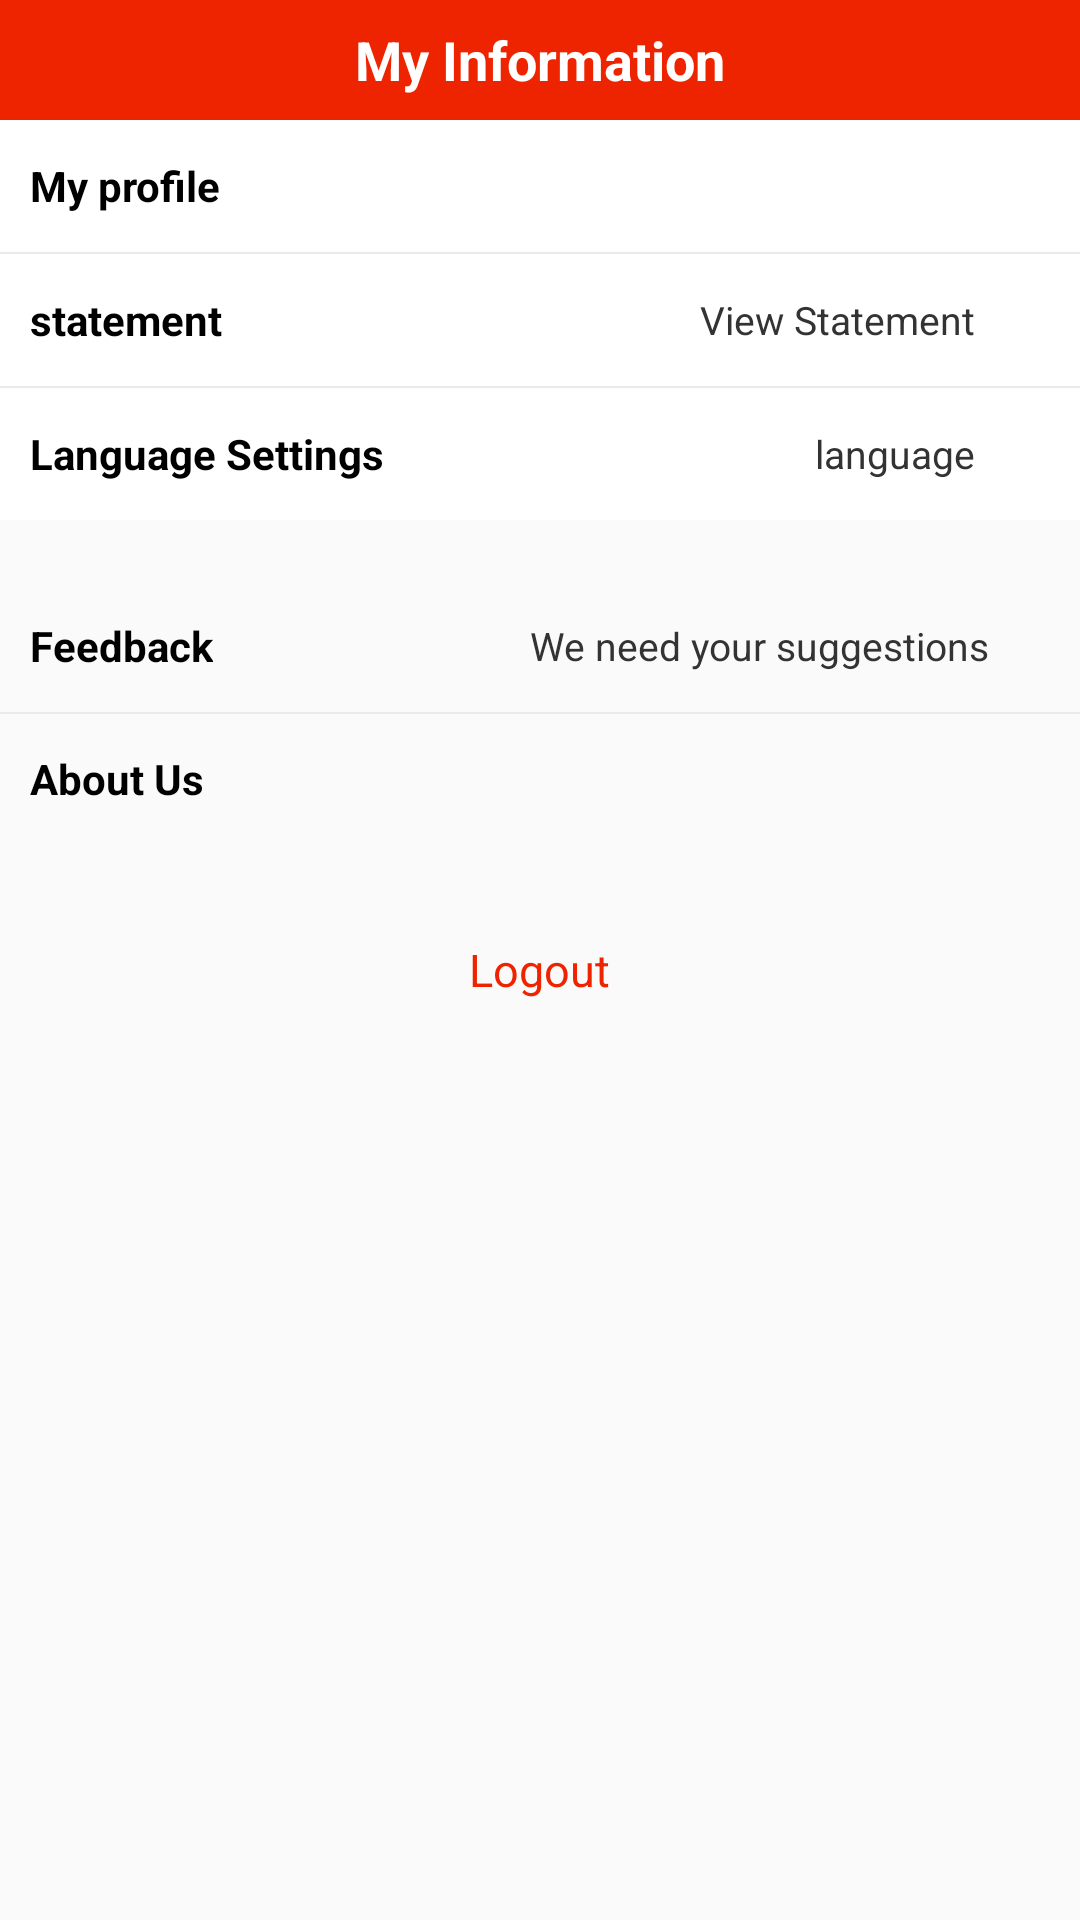

This screen was rendered from an Android layout file. Write that file and the resources it references.
<!-- AndroidManifest.xml: application theme AppTheme -->
<!-- res/layout/fragment_wode.xml -->
<?xml version="1.0" encoding="utf-8"?>
<LinearLayout xmlns:android="http://schemas.android.com/apk/res/android"
    android:orientation="vertical" android:layout_width="match_parent"
    android:layout_height="match_parent">

    <include layout="@layout/header_wode"/>

    <LinearLayout
        android:orientation="vertical"
        android:background="#ffffff"
        android:layout_width="match_parent"
        android:layout_height="wrap_content">

        <RelativeLayout
            android:id="@+id/layout_myInfo"
            android:paddingTop="12dp"
            android:paddingBottom="12dp"
            android:orientation="horizontal"
            android:layout_width="match_parent"
            android:layout_height="wrap_content">

            <TextView
                android:paddingLeft="10dp"
                android:textSize="14sp"
                android:textStyle="bold"
                android:layout_centerVertical="true"
                android:text="@string/wodeziliao"
                android:textColor="#000000"
                android:layout_width="wrap_content"

                android:layout_height="wrap_content" />
            <ImageView
                android:layout_centerVertical="true"
                android:id="@+id/img"
                android:layout_alignParentRight="true"
                android:src="@drawable/xiangyou_grey"
                android:layout_marginRight="10dp"
                android:layout_width="20dp"
                android:layout_height="20dp" />

            <TextView
                android:layout_centerVertical="true"
                android:layout_toLeftOf="@id/img"
                android:layout_marginRight="5dp"
                android:id="@+id/ConfirmInfo"
                android:textSize="13sp"
                android:textColor="#333"
                android:layout_width="wrap_content"
                android:layout_height="wrap_content" />
        </RelativeLayout>

        <ImageView
            android:background="#EAEAEA"
            android:layout_width="match_parent"
            android:layout_height="0.5dp" />

        <RelativeLayout
            android:id="@+id/layout_mydeal"
            android:paddingTop="12dp"
            android:paddingBottom="12dp"
            android:orientation="horizontal"
            android:layout_width="match_parent"
            android:layout_height="wrap_content">

            <TextView
                android:textSize="14dp"
                android:textStyle="bold"
                android:paddingLeft="10dp"
                android:textColor="#000000"
                android:text="@string/mydeal"
                android:layout_width="wrap_content"
                android:layout_centerVertical="true"
                android:layout_height="wrap_content" />
            <ImageView
                android:src="@drawable/xiangyou_grey"
                android:layout_alignParentRight="true"
                android:id="@+id/img_two"
                android:layout_centerVertical="true"
                android:layout_marginRight="10dp"
                android:layout_width="20dp"
                android:layout_height="20dp" />
            <TextView
                android:layout_centerVertical="true"
                android:layout_toLeftOf="@id/img_two"
                android:layout_marginRight="5dp"
                android:text="@string/seemydeal"
                android:textSize="13sp"
                android:textColor="#333"
                android:layout_width="wrap_content"
                android:layout_height="wrap_content" />
        </RelativeLayout>


        <ImageView
            android:background="#EAEAEA"
            android:layout_width="match_parent"
            android:layout_height="0.5dp" />

        <RelativeLayout
            android:id="@+id/layout_language"
            android:paddingTop="12dp"
            android:paddingBottom="12dp"
            android:orientation="horizontal"
            android:layout_width="match_parent"
            android:layout_height="wrap_content">

            <TextView
                android:textSize="14sp"
                android:textStyle="bold"
                android:paddingLeft="10dp"
                android:textColor="#000000"
                android:text="@string/language_set"
                android:layout_width="wrap_content"
                android:layout_centerVertical="true"
                android:layout_height="wrap_content" />
            <ImageView
                android:src="@drawable/xiangyou_grey"
                android:layout_alignParentRight="true"
                android:id="@+id/img_three"
                android:layout_centerVertical="true"
                android:layout_marginRight="10dp"
                android:layout_width="20dp"
                android:layout_height="20dp" />
            <TextView
                android:id="@+id/language"
                android:layout_centerVertical="true"
                android:layout_toLeftOf="@id/img_three"
                android:layout_marginRight="5dp"
                android:text="@string/language"
                android:textSize="13sp"
                android:textColor="#333"
                android:layout_width="wrap_content"
                android:layout_height="wrap_content" />
        </RelativeLayout>

        
        
        
        

        
        
        
        
        
        

        
        
        

        
        

        
        
        
        
        
        
        
        
        

        



    </LinearLayout>

    <RelativeLayout
        android:layout_marginTop="20dp"
        android:clickable="true"
        android:paddingTop="12dp"
        android:id="@+id/fankui"
        android:paddingBottom="12dp"
        android:orientation="horizontal"
        android:layout_width="match_parent"
        android:layout_height="wrap_content"
        android:background="@drawable/login_button_selector"


        >
        <TextView
            android:layout_centerVertical="true"
            android:textSize="14sp"
            android:textStyle="bold"
            android:paddingLeft="10dp"
            android:textColor="#000000"
            android:text="@string/fankui"
            android:layout_width="wrap_content"
            android:layout_height="wrap_content" />
        <ImageView
            android:src="@drawable/xiangyou_grey"
            android:layout_alignParentRight="true"

            android:layout_marginRight="5dp"
            android:id="@+id/xuyao_jianyi"

            android:layout_width="20dp"
            android:layout_height="20dp" />

        <TextView
            android:layout_centerVertical="true"
            android:textSize="13sp"
            android:textColor="#333"
            android:layout_toLeftOf="@id/xuyao_jianyi"
            android:layout_marginRight="5dp"
            android:text="@string/xuyaojianyi"
            android:layout_width="wrap_content"
            android:layout_height="wrap_content" />

    </RelativeLayout>

    <ImageView
        android:background="#EAEAEA"
        android:layout_width="match_parent"
        android:layout_height="0.5dp" />

    <RelativeLayout
        android:background="@drawable/login_button_selector"
        android:paddingTop="12dp"
        android:id="@+id/aboutUs"
        android:paddingBottom="12dp"
        android:layout_width="match_parent"
        android:layout_height="wrap_content">

        <TextView
            android:textSize="14sp"
            android:textStyle="bold"
            android:text="@string/guanyuwomen"
            android:textColor="#000000"
            android:paddingLeft="10dp"
            android:layout_width="wrap_content"
            android:layout_height="wrap_content" />


    </RelativeLayout>

    <RelativeLayout
        android:layout_marginTop="20dp"
        android:orientation="horizontal"
        android:id="@+id/finished"
        android:background="@drawable/login_button_selector"
        android:clickable="true"
        android:layout_width="match_parent"
        android:layout_height="wrap_content">

        <TextView
            android:paddingBottom="12dp"
            android:paddingTop="12dp"
            android:layout_width="wrap_content"
            android:layout_centerInParent="true"
            android:text="@string/finished"
            android:textSize="15sp"
            android:textColor="#ee2400"
            android:layout_height="wrap_content" />


    </RelativeLayout>


</LinearLayout>
<!-- res/layout/header_wode.xml (included above) -->
<?xml version="1.0" encoding="utf-8"?>
<LinearLayout xmlns:android="http://schemas.android.com/apk/res/android"
    style="@style/header"
    >


    <TextView
        android:id="@+id/tv_headerTitle"
        style="@style/text_title"
        android:layout_width="0.0dip"
        android:layout_height="fill_parent"
        android:layout_weight="1.0"
        android:text="@string/myInfo" />

    


</LinearLayout>
<!-- resources referenced by this layout -->
<resources>
  <string name="fankui"> Feedback </string>
  <string name="finished"> Logout</string>
  <string name="guanyuwomen"> About Us </string>
  <string name="language">language</string>
  <string name="language_set">Language Settings</string>
  <string name="myInfo"> My Information </string>
  <string name="mydeal"> statement </string>
  <string name="phone_number"> Contact Phone </string>
  <string name="seemydeal"> View Statement</string>
  <string name="wodeziliao"> My profile </string>
  <string name="xuyaojianyi"> We need your suggestions </string>
  <style name="header">
          <item name="android:gravity">center_vertical|center_horizontal</item>
          <item name="android:orientation">horizontal</item>
          <item name="android:background">#EE2400</item>
          <item name="android:layout_width">fill_parent</item>
          <item name="android:layout_height">40.0dip</item>
      </style>
  <style name="text_title">
          <item name="android:gravity">center</item>
          <item name="android:textColor">#ffffffff</item>
          <item name="android:textSize">18.0dip</item>
          <item name="android:textStyle">bold</item>
          <item name="android:singleLine">true</item>
      </style>
  <style name="AppTheme" parent="Theme.AppCompat.Light.NoActionBar">
          
      </style>
</resources>
